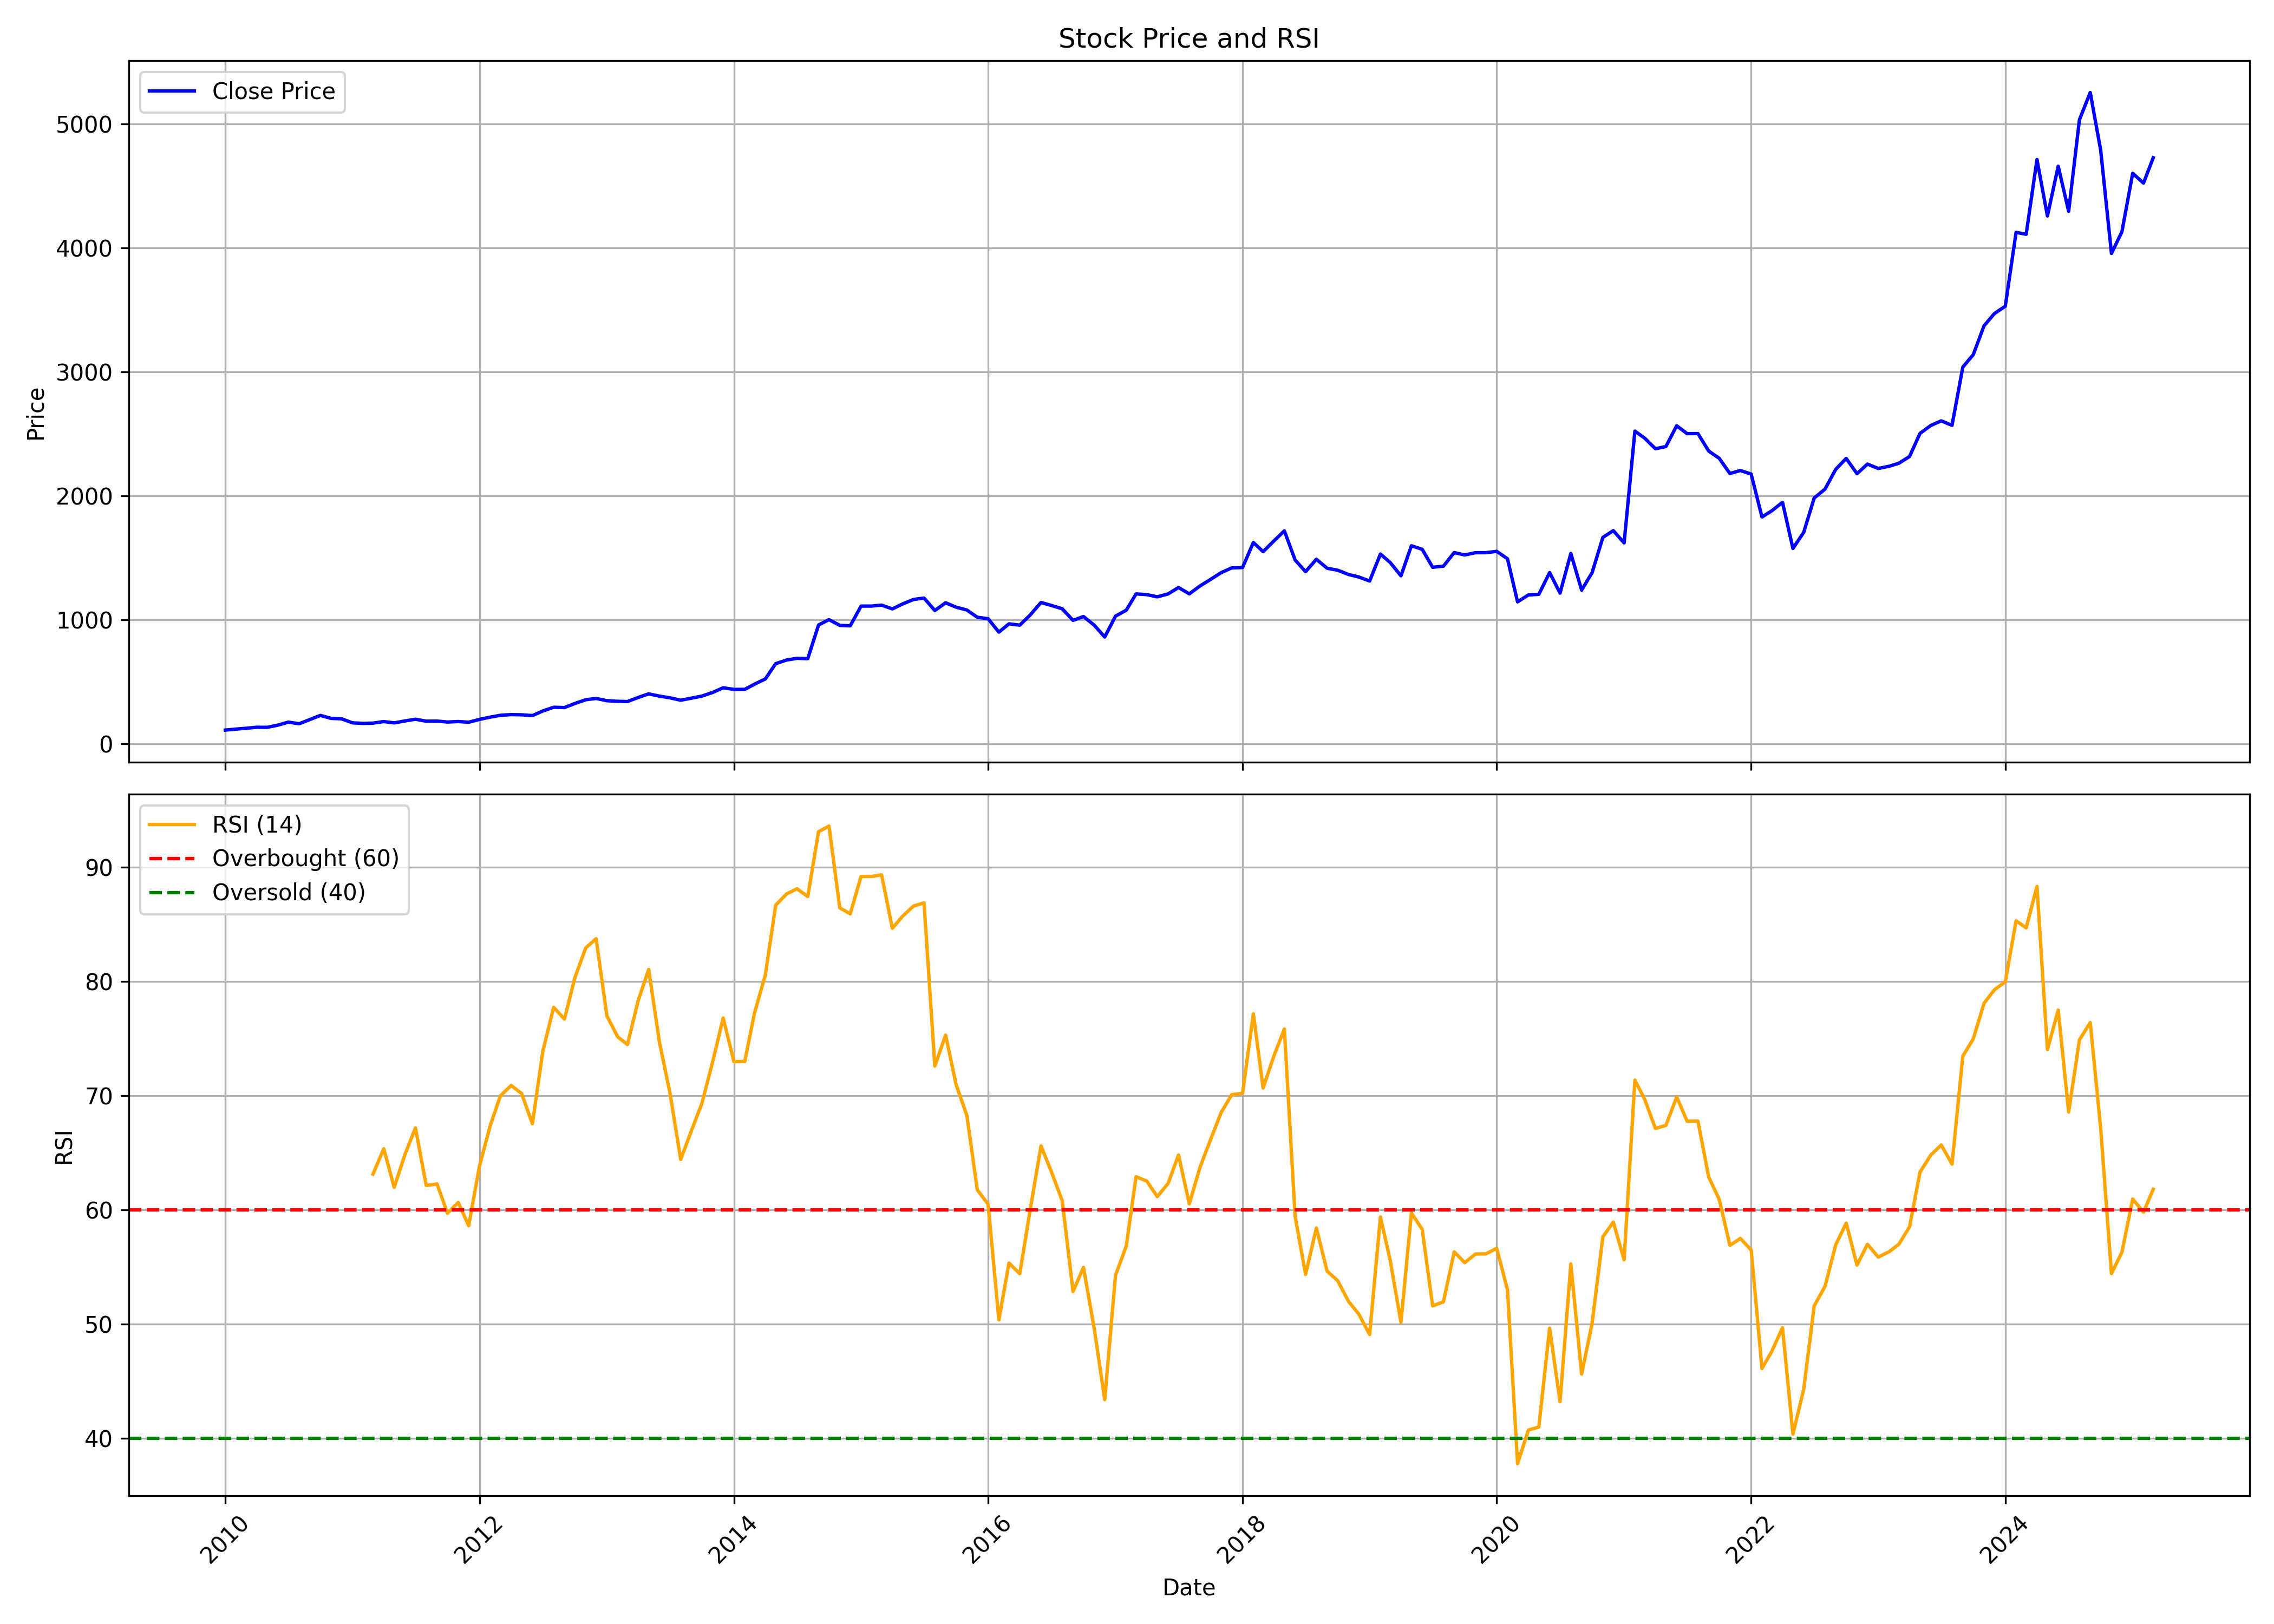

Values plotted in this chart, from the file beside it:
, date, symbol, open, high, low, close, volume, rsi
0, 2010-01-01, SUNDARMFIN, 110.1, 131.4, 107.3, 109.6, 1129188, 
1, 2010-02-01, SUNDARMFIN, 112.3, 122, 106.8, 117.7, 399804, 
2, 2010-03-01, SUNDARMFIN, 120.2, 127.9, 115, 124, 975048, 
3, 2010-04-01, SUNDARMFIN, 122.9, 135.1, 121.9, 132.5, 768225, 
4, 2010-05-01, SUNDARMFIN, 132.1, 154.5, 124.9, 131.5, 270243, 
5, 2010-06-01, SUNDARMFIN, 133.1, 156.1, 131.5, 149.5, 782214, 
6, 2010-07-01, SUNDARMFIN, 152.2, 182.1, 149.5, 174, 1023719, 
7, 2010-08-01, SUNDARMFIN, 179.6, 179.6, 156.3, 160.7, 874631, 
8, 2010-09-01, SUNDARMFIN, 161.2, 203.4, 156.7, 194.9, 1838093, 
9, 2010-10-01, SUNDARMFIN, 197, 232.4, 192.8, 228, 1222210, 
10, 2010-11-01, SUNDARMFIN, 227.6, 228.9, 191.1, 203.8, 1765776, 
11, 2010-12-01, SUNDARMFIN, 199.4, 212.3, 190.4, 200.6, 437481, 
12, 2011-01-01, SUNDARMFIN, 198.4, 199.5, 146.2, 168, 766640, 
13, 2011-02-01, SUNDARMFIN, 177.1, 177.1, 157.2, 163.8, 282402, 
14, 2011-03-01, SUNDARMFIN, 169, 175.1, 153.2, 165.6, 453127, 63.14
15, 2011-04-01, SUNDARMFIN, 159.8, 188.6, 159.8, 178.3, 397775, 65.36
16, 2011-05-01, SUNDARMFIN, 177.4, 178.5, 128.4, 167.7, 344153, 61.98
17, 2011-06-01, SUNDARMFIN, 169.7, 190.5, 153.1, 183.4, 761067, 64.87
18, 2011-07-01, SUNDARMFIN, 188.9, 200.2, 180.7, 197, 718584, 67.19
19, 2011-08-01, SUNDARMFIN, 198.6, 198.6, 174.5, 181.5, 958897, 62.15
20, 2011-09-01, SUNDARMFIN, 181.5, 186.9, 176.9, 182.2, 318428, 62.28
21, 2011-10-01, SUNDARMFIN, 184.1, 184.1, 167, 174.5, 567325, 59.72
22, 2011-11-01, SUNDARMFIN, 172.8, 197, 167.3, 178.6, 365003, 60.66
23, 2011-12-01, SUNDARMFIN, 179.4, 190.7, 170.1, 172.9, 345149, 58.62
24, 2012-01-01, SUNDARMFIN, 175.2, 198, 171.8, 195.8, 246146, 63.85
25, 2012-02-01, SUNDARMFIN, 195.8, 226.7, 193.1, 214.2, 664610, 67.41
26, 2012-03-01, SUNDARMFIN, 215.1, 242.7, 215.1, 229.1, 553635, 69.99
27, 2012-04-01, SUNDARMFIN, 232.9, 253.2, 227, 234.6, 294994, 70.91
28, 2012-05-01, SUNDARMFIN, 234.3, 244.4, 215.5, 232.9, 347872, 70.2
29, 2012-06-01, SUNDARMFIN, 232.9, 240.1, 223.5, 226.7, 374880, 67.55
30, 2012-07-01, SUNDARMFIN, 231.1, 272.9, 227.9, 263.7, 1670148, 73.92
31, 2012-08-01, SUNDARMFIN, 265.8, 313.7, 257.2, 293.8, 1489469, 77.74
32, 2012-09-01, SUNDARMFIN, 297.4, 301.3, 283.6, 291.2, 649942, 76.72
33, 2012-10-01, SUNDARMFIN, 292.8, 333.4, 287.1, 324.2, 909853, 80.33
34, 2012-11-01, SUNDARMFIN, 327.9, 361, 324.7, 354.3, 1219884, 82.94
35, 2012-12-01, SUNDARMFIN, 354.3, 397, 351, 364.8, 1623024, 83.75
36, 2013-01-01, SUNDARMFIN, 365.8, 382.4, 322.5, 346.8, 828208, 77
37, 2013-02-01, SUNDARMFIN, 347, 378.4, 329.8, 341.7, 1284202, 75.16
38, 2013-03-01, SUNDARMFIN, 356.8, 369.2, 338.6, 339.9, 934549, 74.49
39, 2013-04-01, SUNDARMFIN, 340.7, 385.3, 337.2, 372.9, 946079, 78.35
40, 2013-05-01, SUNDARMFIN, 372.9, 412.4, 372.3, 402, 1086245, 81.06
41, 2013-06-01, SUNDARMFIN, 404.5, 412.4, 368.8, 383.6, 757521, 74.69
42, 2013-07-01, SUNDARMFIN, 380.2, 406.7, 358.9, 370, 550827, 70.27
43, 2013-08-01, SUNDARMFIN, 377.5, 381.9, 340.6, 350.6, 601629, 64.42
44, 2013-09-01, SUNDARMFIN, 356.7, 405.7, 334.9, 367.3, 374896, 66.97
45, 2013-10-01, SUNDARMFIN, 360.9, 389.9, 357, 384.1, 375937, 69.34
46, 2013-11-01, SUNDARMFIN, 387, 430.4, 381.6, 413.5, 731615, 73.01
47, 2013-12-01, SUNDARMFIN, 413.1, 456.5, 413, 451, 846758, 76.81
48, 2014-01-01, SUNDARMFIN, 450.7, 451.5, 352.9, 438, 1207666, 72.99
49, 2014-02-01, SUNDARMFIN, 438.4, 451.4, 431.2, 438.2, 1217106, 73.01
50, 2014-03-01, SUNDARMFIN, 435.2, 496.1, 434.8, 480, 950968, 77.24
51, 2014-04-01, SUNDARMFIN, 480, 544.2, 471, 522.2, 1091039, 80.57
52, 2014-05-01, SUNDARMFIN, 522.2, 652.1, 500.4, 645.9, 1655796, 86.69
53, 2014-06-01, SUNDARMFIN, 646.8, 692, 627, 674.8, 698086, 87.67
54, 2014-07-01, SUNDARMFIN, 675.4, 709.8, 653.1, 688.8, 721110, 88.13
55, 2014-08-01, SUNDARMFIN, 696, 722.7, 637.2, 686.1, 423710, 87.45
56, 2014-09-01, SUNDARMFIN, 689.4, 968.8, 684.3, 958, 1780133, 93.12
57, 2014-10-01, SUNDARMFIN, 969.1, 1028, 881, 1001, 593383, 93.62
58, 2014-11-01, SUNDARMFIN, 1017, 1017, 881, 954.6, 658819, 86.45
59, 2014-12-01, SUNDARMFIN, 947.1, 965.2, 883.2, 951.2, 653819, 85.93
... 123 more rows
